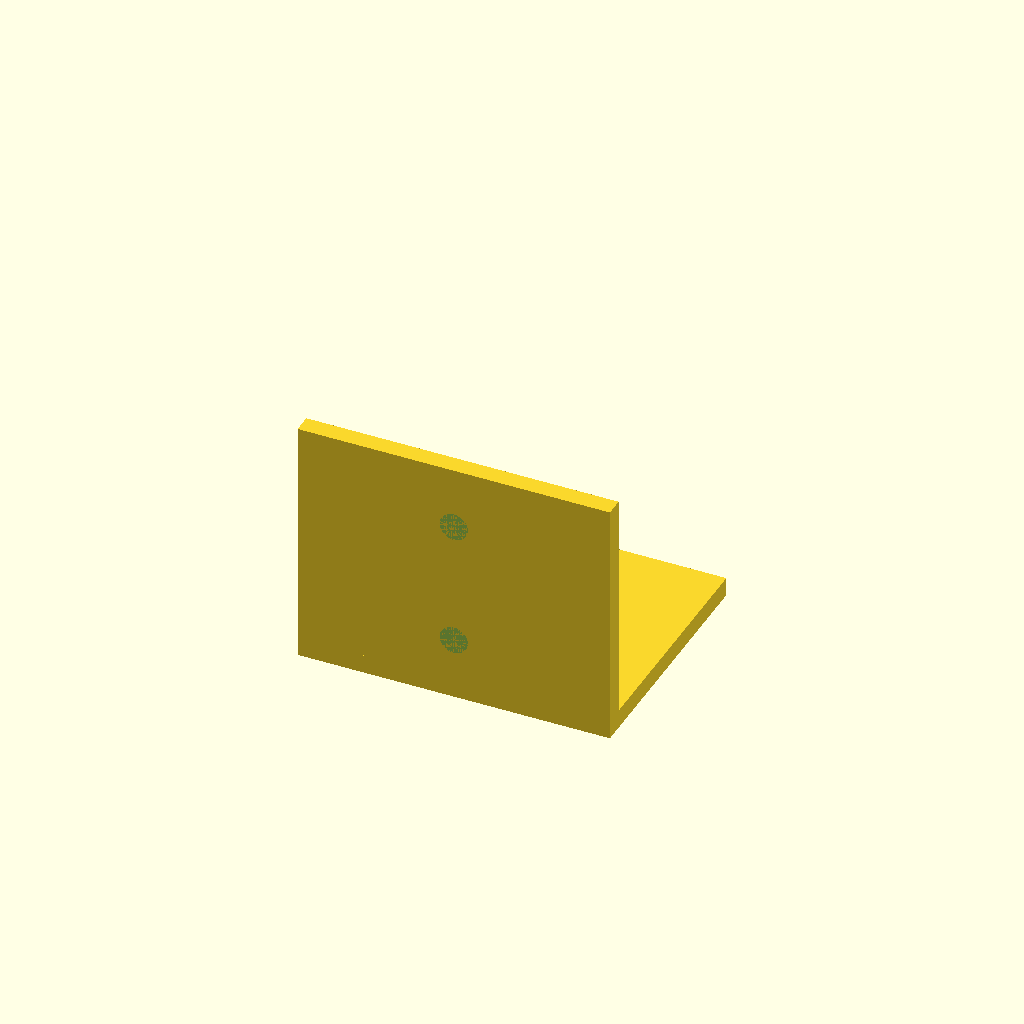
Cell 1 — every parameter at its default value.
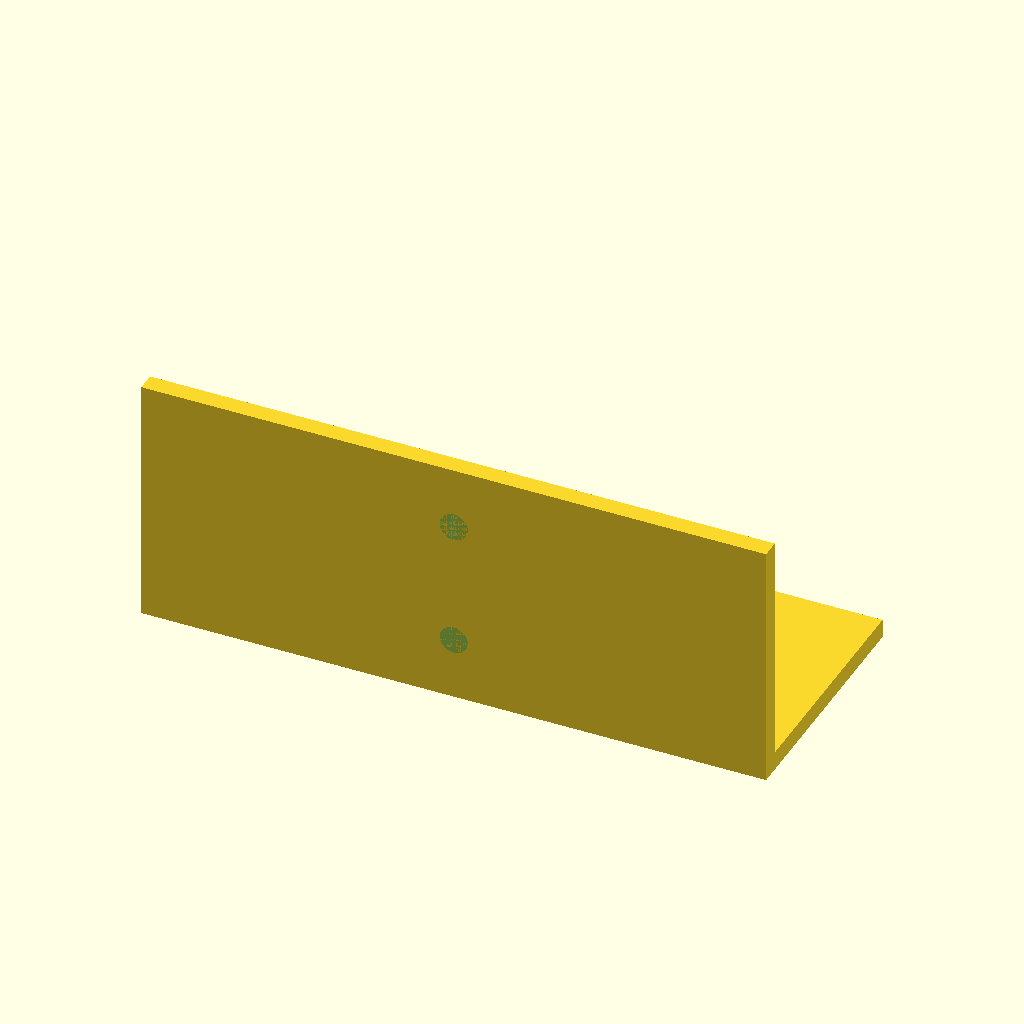
Cell 2: w = 100 (everything else at default).
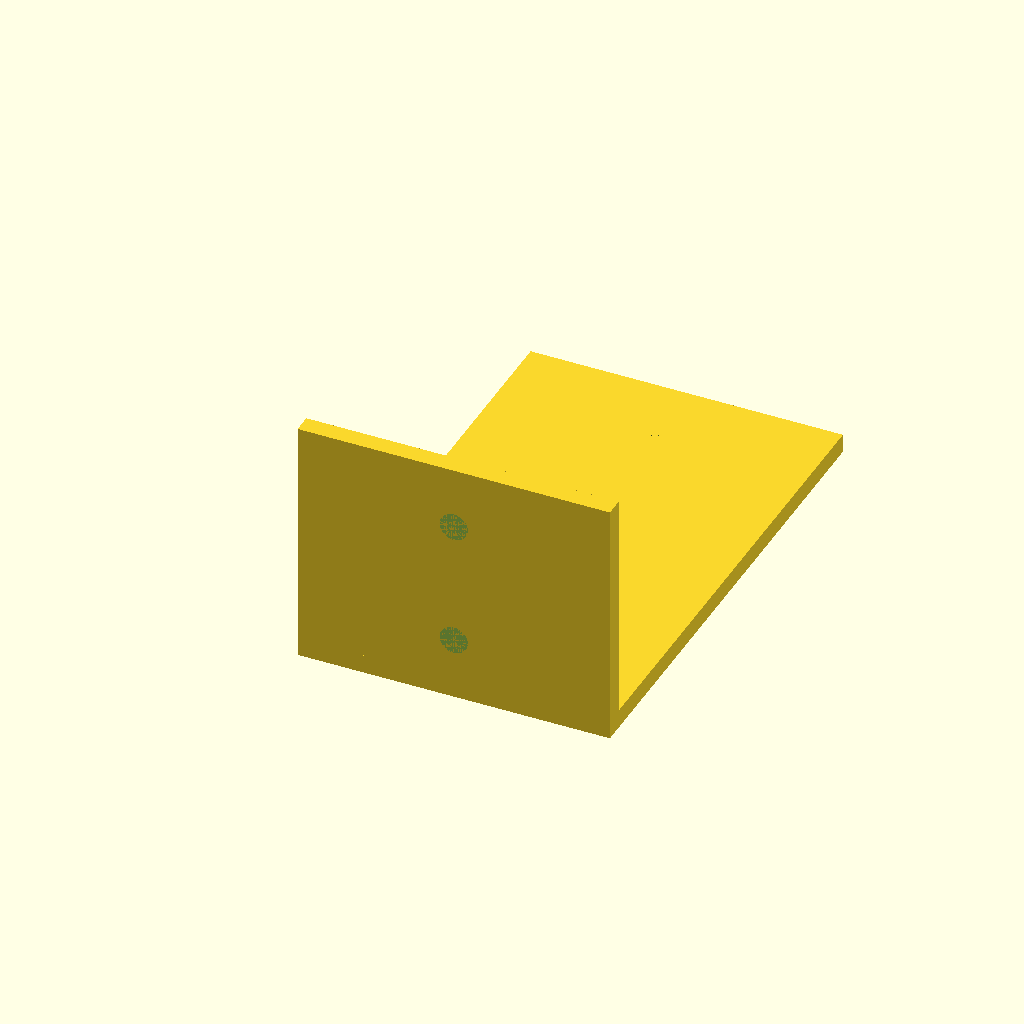
Cell 3: d = 80 (everything else at default).
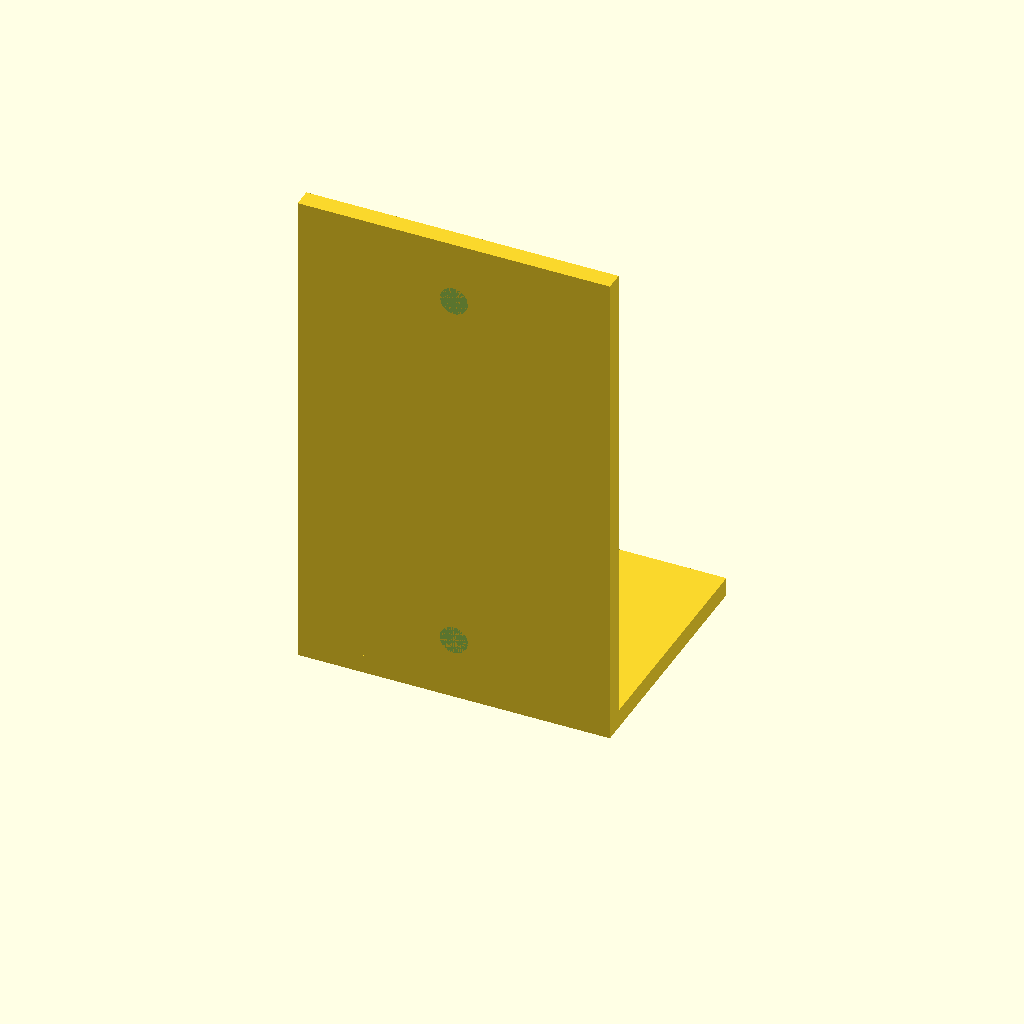
Cell 4: h = 80 (everything else at default).
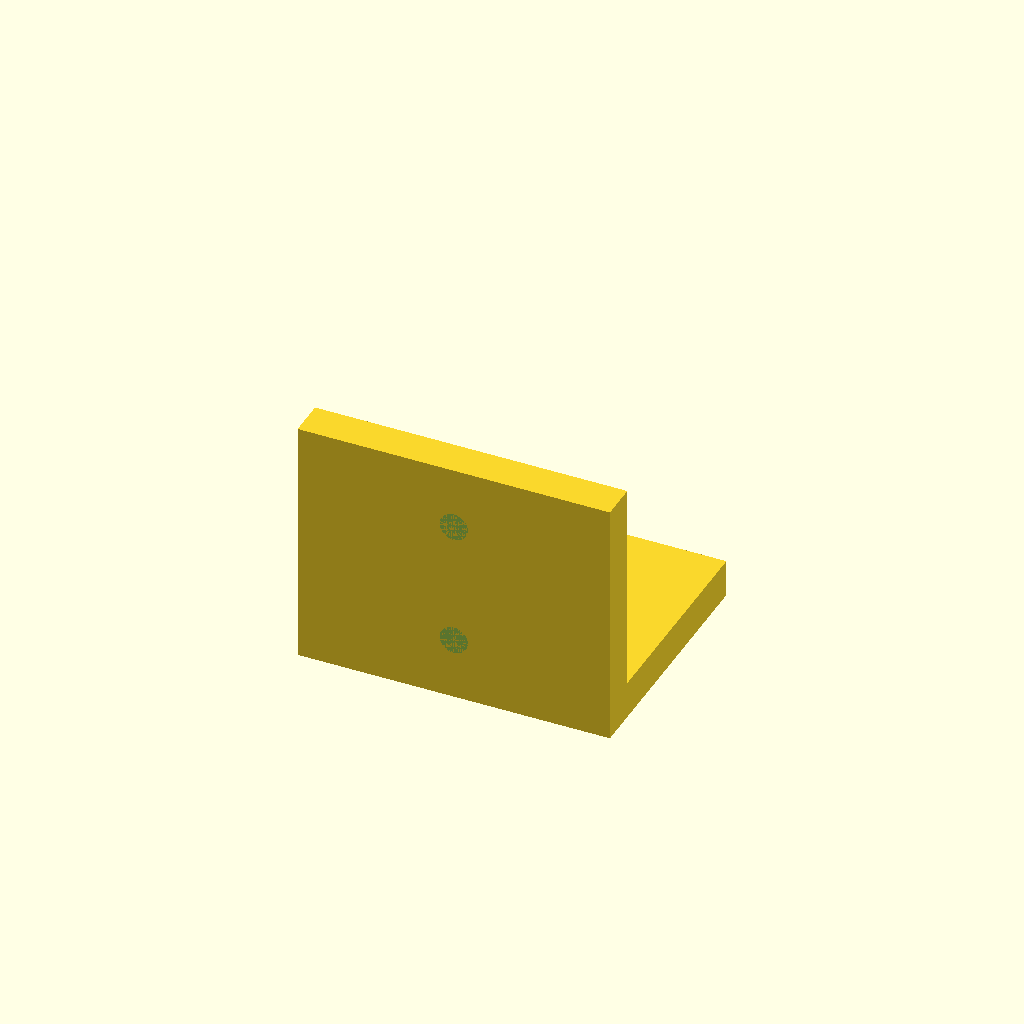
Cell 5: the same model with t = 6.
One fixed orthographic camera (rotation 55°, 0°, 25°; colour scheme Cornfield) for every cell.
The OpenSCAD source (results/tier-2-l-bracket/bare-high_gpt-5.4-mini-bddcb28d8383-2026-04-28T18-50-17-670Z/final.scad):
$fn = 64;

w = 50;
d = 40;
h = 40;
t = 3;

hole_d = 4.5;
cs_d = 8;
cs_depth = 2;

module cs_hole_z(ypos) {
    translate([0, ypos, 0]) {
        cylinder(d = hole_d, h = t);
        translate([0, 0, t - cs_depth])
            cylinder(d1 = hole_d, d2 = cs_d, h = cs_depth);
    }
}

module cs_hole_y(zpos) {
    translate([0, 0, zpos])
        rotate([90, 0, 0]) {
            cylinder(d = hole_d, h = t);
            translate([0, 0, t - cs_depth])
                cylinder(d1 = hole_d, d2 = cs_d, h = cs_depth);
        }
}

difference() {
    union() {
        translate([-w/2, 0, 0]) cube([w, d, t]);
        translate([-w/2, 0, 0]) cube([w, t, h]);
    }

    for (ypos = [10, d - 10])
        cs_hole_z(ypos);

    for (zpos = [10, h - 10])
        cs_hole_y(zpos);
}
Customizer parameters (derived from the source; name, type, default, range or options):
w: number, default 50
d: number, default 40
h: number, default 40
t: number, default 3
hole_d: number, default 4.5
cs_d: number, default 8
cs_depth: number, default 2
